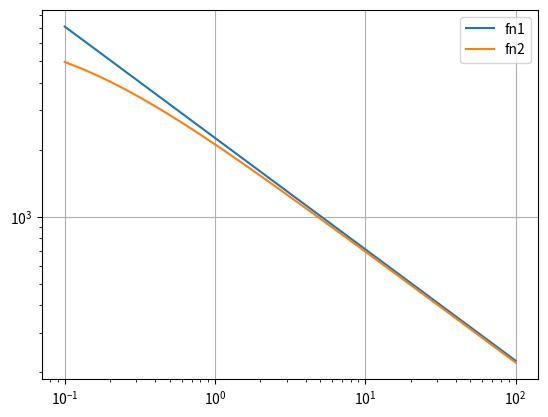

Reproduce this figure in Python.

import matplotlib.pyplot as plt
import numpy as np

v = 10 ** (np.array(range(-10, 21))/10)

fns = dict(fn1 = lambda v: 319*(50/v)**.5,
fn2 = lambda v: 7000/(1+v/0.1)**.5)

for l, fn in fns.items():
    c = np.array(list(map(fn, v)))
    plt.plot(v, c, label=l)

plt.semilogx()
plt.semilogy()
plt.grid()
plt.legend()
plt.show()
